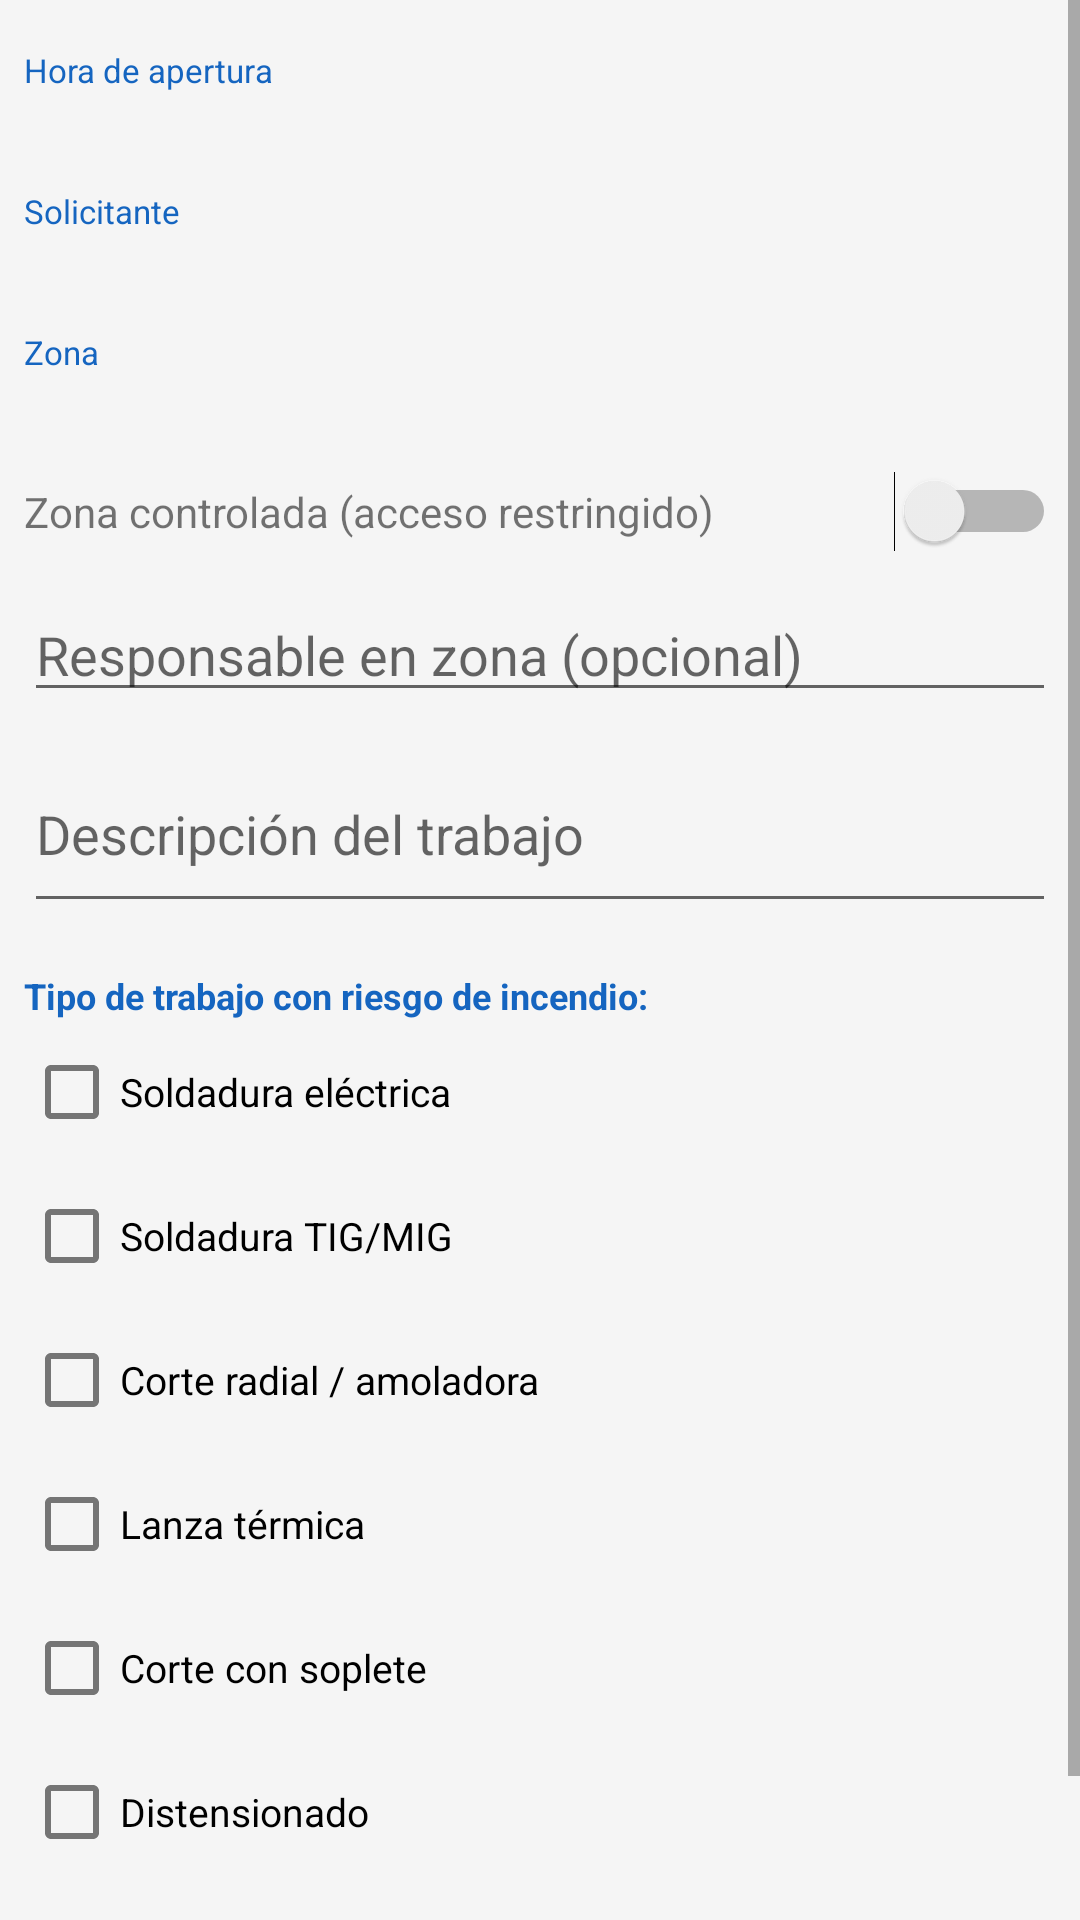

Here is an Android app screen rendered from its layout file. Give the layout XML and the strings, colors and styles it references.
<!-- AndroidManifest.xml: application theme Theme.PinSeles -->
<!-- res/layout/dialog_permiso_form.xml -->
<?xml version="1.0" encoding="utf-8"?>
<ScrollView xmlns:android="http://schemas.android.com/apk/res/android"
    android:layout_width="match_parent"
    android:layout_height="wrap_content">

    <LinearLayout
        android:layout_width="match_parent"
        android:layout_height="wrap_content"
        android:orientation="vertical"
        android:padding="8dp">

        <TextView
            android:layout_width="wrap_content"
            android:layout_height="wrap_content"
            android:layout_marginTop="8dp"
            android:text="Hora de apertura"
            android:textSize="11sp"
            android:textColor="@color/nuclear_blue" />

        <TextView
            android:id="@+id/tvHoraActual"
            android:layout_width="wrap_content"
            android:layout_height="wrap_content"
            android:textSize="15sp"
            android:textStyle="bold" />

        <TextView
            android:layout_width="wrap_content"
            android:layout_height="wrap_content"
            android:layout_marginTop="12dp"
            android:text="Solicitante"
            android:textSize="11sp"
            android:textColor="@color/nuclear_blue" />

        <TextView
            android:id="@+id/tvSolicitante"
            android:layout_width="wrap_content"
            android:layout_height="wrap_content"
            android:textSize="15sp"
            android:textStyle="bold" />

        <TextView
            android:layout_width="wrap_content"
            android:layout_height="wrap_content"
            android:layout_marginTop="12dp"
            android:text="Zona"
            android:textSize="11sp"
            android:textColor="@color/nuclear_blue" />

        <TextView
            android:id="@+id/tvZona"
            android:layout_width="wrap_content"
            android:layout_height="wrap_content"
            android:textSize="15sp"
            android:textStyle="bold" />

        <LinearLayout
            android:layout_width="match_parent"
            android:layout_height="wrap_content"
            android:layout_marginTop="12dp"
            android:orientation="horizontal"
            android:gravity="center_vertical">

            <TextView
                android:layout_width="0dp"
                android:layout_height="wrap_content"
                android:layout_weight="1"
                android:text="Zona controlada (acceso restringido)"
                android:textSize="14sp" />

            <Switch
                android:id="@+id/switchZonaControlada"
                android:layout_width="wrap_content"
                android:layout_height="wrap_content" />

        </LinearLayout>

        <EditText
            android:id="@+id/etResponsable"
            android:layout_width="match_parent"
            android:layout_height="wrap_content"
            android:layout_marginTop="12dp"
            android:hint="Responsable en zona (opcional)"
            android:inputType="textPersonName"
            android:maxLines="1" />

        <EditText
            android:id="@+id/etDescripcion"
            android:layout_width="match_parent"
            android:layout_height="wrap_content"
            android:layout_marginTop="8dp"
            android:hint="Descripción del trabajo"
            android:inputType="textMultiLine"
            android:minLines="2"
            android:maxLines="4" />

        <TextView
            android:layout_width="wrap_content"
            android:layout_height="wrap_content"
            android:layout_marginTop="16dp"
            android:text="Tipo de trabajo con riesgo de incendio:"
            android:textSize="12sp"
            android:textStyle="bold"
            android:textColor="@color/nuclear_blue" />

        <CheckBox android:id="@+id/cbSoldaduraElectrica"
            android:layout_width="match_parent" android:layout_height="wrap_content"
            android:text="Soldadura eléctrica" android:textSize="13sp" />
        <CheckBox android:id="@+id/cbSoldaduraTig"
            android:layout_width="match_parent" android:layout_height="wrap_content"
            android:text="Soldadura TIG/MIG" android:textSize="13sp" />
        <CheckBox android:id="@+id/cbCorteRadial"
            android:layout_width="match_parent" android:layout_height="wrap_content"
            android:text="Corte radial / amoladora" android:textSize="13sp" />
        <CheckBox android:id="@+id/cbLanzaTermica"
            android:layout_width="match_parent" android:layout_height="wrap_content"
            android:text="Lanza térmica" android:textSize="13sp" />
        <CheckBox android:id="@+id/cbCorteSoplete"
            android:layout_width="match_parent" android:layout_height="wrap_content"
            android:text="Corte con soplete" android:textSize="13sp" />
        <CheckBox android:id="@+id/cbDistensionado"
            android:layout_width="match_parent" android:layout_height="wrap_content"
            android:text="Distensionado" android:textSize="13sp" />
        <CheckBox android:id="@+id/cbOtros"
            android:layout_width="match_parent" android:layout_height="wrap_content"
            android:text="Otros trabajos con riesgo de incendio" android:textSize="13sp" />

        <TextView
            android:id="@+id/tvHerramientasLabel"
            android:layout_width="wrap_content"
            android:layout_height="wrap_content"
            android:layout_marginTop="16dp"
            android:text="Herramientas a utilizar:"
            android:textSize="12sp"
            android:textStyle="bold"
            android:textColor="@color/nuclear_blue"
            android:visibility="gone" />

        <ProgressBar
            android:id="@+id/progressHerramientas"
            style="?android:attr/progressBarStyleSmall"
            android:layout_width="wrap_content"
            android:layout_height="wrap_content"
            android:layout_marginTop="4dp"
            android:visibility="gone" />

        <LinearLayout
            android:id="@+id/layoutHerramientas"
            android:layout_width="match_parent"
            android:layout_height="wrap_content"
            android:orientation="vertical"
            android:visibility="gone" />

        <TextView
            android:id="@+id/tvHerramientasVacio"
            android:layout_width="match_parent"
            android:layout_height="wrap_content"
            android:layout_marginTop="4dp"
            android:text="No hay herramientas disponibles para los tipos seleccionados"
            android:textSize="12sp"
            android:textColor="@color/grey_done"
            android:visibility="gone" />

        <Space android:layout_width="match_parent" android:layout_height="8dp" />

    </LinearLayout>
</ScrollView>
<!-- resources referenced by this layout -->
<resources>
  <color name="grey_done">#546E7A</color>
  <color name="nuclear_blue">#1565C0</color>
  <style name="Theme.PinSeles" parent="Theme.MaterialComponents.Light.DarkActionBar">
          <item name="colorPrimary">@color/nuclear_blue</item>
          <item name="colorPrimaryDark">@color/nuclear_blue_dark</item>
          <item name="colorAccent">@color/safe_green</item>
          <item name="android:windowBackground">@color/background_light</item>
      </style>
  <color name="nuclear_blue_dark">#0D47A1</color>
  <color name="safe_green">#2E7D32</color>
  <color name="background_light">#F5F5F5</color>
</resources>
